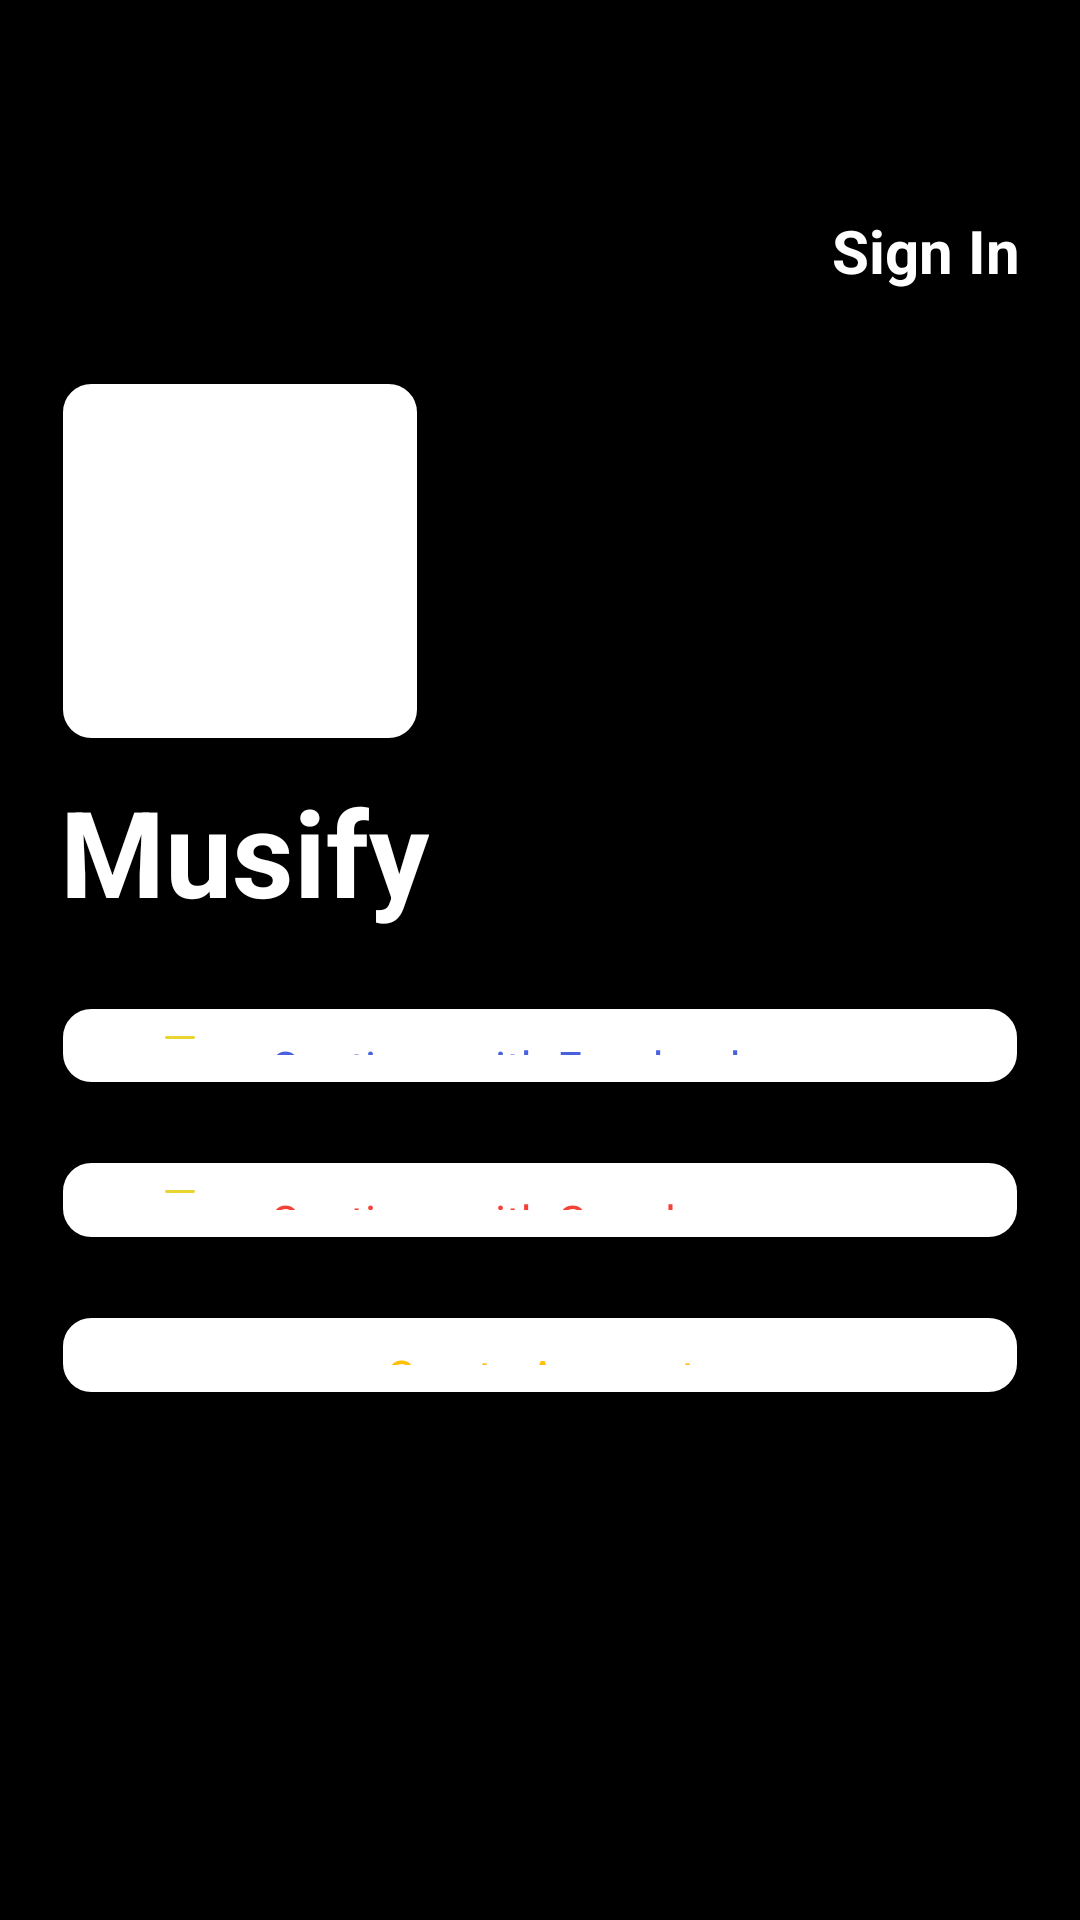

Here is an Android app screen rendered from its layout file. Give the layout XML and the strings, colors and styles it references.
<!-- AndroidManifest.xml: application theme Theme.ChalJa -->
<!-- res/layout/activity_screen4.xml -->
<?xml version="1.0" encoding="utf-8"?>
<LinearLayout xmlns:android="http://schemas.android.com/apk/res/android"
    xmlns:tools="http://schemas.android.com/tools"
    android:layout_width="match_parent"
    android:layout_height="match_parent"
    android:background="@color/black"
    android:orientation="vertical"
    android:padding="20dp"
    android:weightSum="2"
    tools:context=".screen4">

    <TextView
        android:id="@+id/t1"
        android:layout_width="match_parent"
        android:layout_height="wrap_content"
        android:gravity="right"
        android:text="Sign In"
        android:textStyle="bold"
        android:textColor="@color/white"
        android:textSize="20sp"
        android:paddingTop="50dp" />

    <ImageView
        android:id="@+id/s2_logo"
        android:layout_width="120dp"
        android:layout_height="120dp"
        android:layout_marginTop="30dp"
        android:layout_marginRight="0dp"
        android:src="@drawable/white_rect">

    </ImageView>
    <TextView
        android:id="@+id/s2_t1"
        android:layout_width="wrap_content"
        android:layout_height="wrap_content"
        android:text="Musify"
        android:textColor="@color/white"
        android:textSize="40sp"
        android:textStyle="bold"
        android:layout_below="@+id/s2_logo"
        android:layout_marginTop="10dp">

    </TextView>

    <LinearLayout
        android:layout_width="match_parent"
        android:layout_height="0dp"
        android:layout_weight="1"
        android:weightSum="3"
        android:orientation="vertical">
        <LinearLayout
            android:layout_width="match_parent"
            android:layout_height="0dp"
            android:layout_marginTop="25dp"
            android:background="@drawable/white_rect"
            android:layout_weight="1">

            <ImageView
                android:layout_width="0dp"
                android:layout_height="wrap_content"
                android:src="@drawable/yellow_rect"
                android:layout_weight="0.1"/>
            <TextView
                android:layout_width="0dp"
                android:layout_height="wrap_content"
                android:text="Continue with Facebook"
                android:layout_gravity="center"
                android:textColor="#4960DF"
                android:textSize="15dp"
                android:layout_weight="0.4"/>




        </LinearLayout>
        <LinearLayout
            android:layout_width="match_parent"
            android:layout_height="0dp"
            android:layout_marginTop="25dp"
            android:background="@drawable/white_rect"
            android:layout_weight="1">

            <ImageView
                android:layout_width="0dp"
                android:layout_height="wrap_content"
                android:src="@drawable/yellow_rect"
                android:layout_weight="0.1"/>
            <TextView
                android:layout_width="0dp"
                android:layout_height="wrap_content"
                android:text="Continue with Google"
                android:textColor="#F44336"
                android:textSize="15dp"
                android:layout_gravity="center"
                android:layout_weight="0.4"/>
        </LinearLayout>
        <LinearLayout
            android:layout_width="match_parent"
            android:layout_height="0dp"
            android:layout_marginTop="25dp"
            android:background="@drawable/white_rect"
            android:layout_weight="1">

            <TextView
                android:layout_width="0dp"
                android:layout_height="wrap_content"
                android:text="Create Account"
                android:textColor="#FFC107"
                android:gravity="center"
                android:layout_gravity="center_vertical"
                android:textSize="15dp"
                android:layout_weight="1"/>
        </LinearLayout>

    </LinearLayout>

    <LinearLayout
        android:layout_width="match_parent"
        android:layout_height="0dp"
        android:layout_weight="1"/>
</LinearLayout>
<!-- resources referenced by this layout -->
<resources>
  <color name="black">#FF000000</color>
  <color name="white">#FFFFFFFF</color>
  <!-- drawable white_rect (drawable-v24) -->
  <shape xmlns:android="http://schemas.android.com/apk/res/android"
      android:shape="rectangle">
      <solid android:color="@color/white"/>
      <corners android:radius="10dp"/>
      <stroke android:width="1dp" android:color="@color/black"/>
      <padding android:bottom="10dp" android:top="10dp" android:right="10dp" android:left="10dp"/>
  </shape>
  <!-- drawable yellow_rect (drawable-v24) -->
  <?xml version="1.0" encoding="utf-8"?>
  <shape xmlns:android="http://schemas.android.com/apk/res/android"
      android:shape="rectangle">
      <solid android:color="#E8D52F"/>
      <corners
          android:radius="0.52dp"/>
      <size
          android:width="10dp"
          android:height="1dp"/>
  
  </shape>
  <style name="Theme.ChalJa" parent="Theme.MaterialComponents.DayNight.NoActionBar">
          
          <item name="colorPrimary">@color/purple_500</item>
          <item name="colorPrimaryVariant">@color/purple_700</item>
          <item name="colorOnPrimary">@color/white</item>
          
          <item name="colorSecondary">@color/teal_200</item>
          <item name="colorSecondaryVariant">@color/teal_700</item>
          <item name="colorOnSecondary">@color/black</item>
          
          <item name="android:statusBarColor" tools:targetApi="l">?attr/colorPrimaryVariant</item>
          
      </style>
  <color name="purple_500">#FF6200EE</color>
  <color name="purple_700">#FF3700B3</color>
  <color name="teal_200">#FF03DAC5</color>
  <color name="teal_700">#FF018786</color>
</resources>
